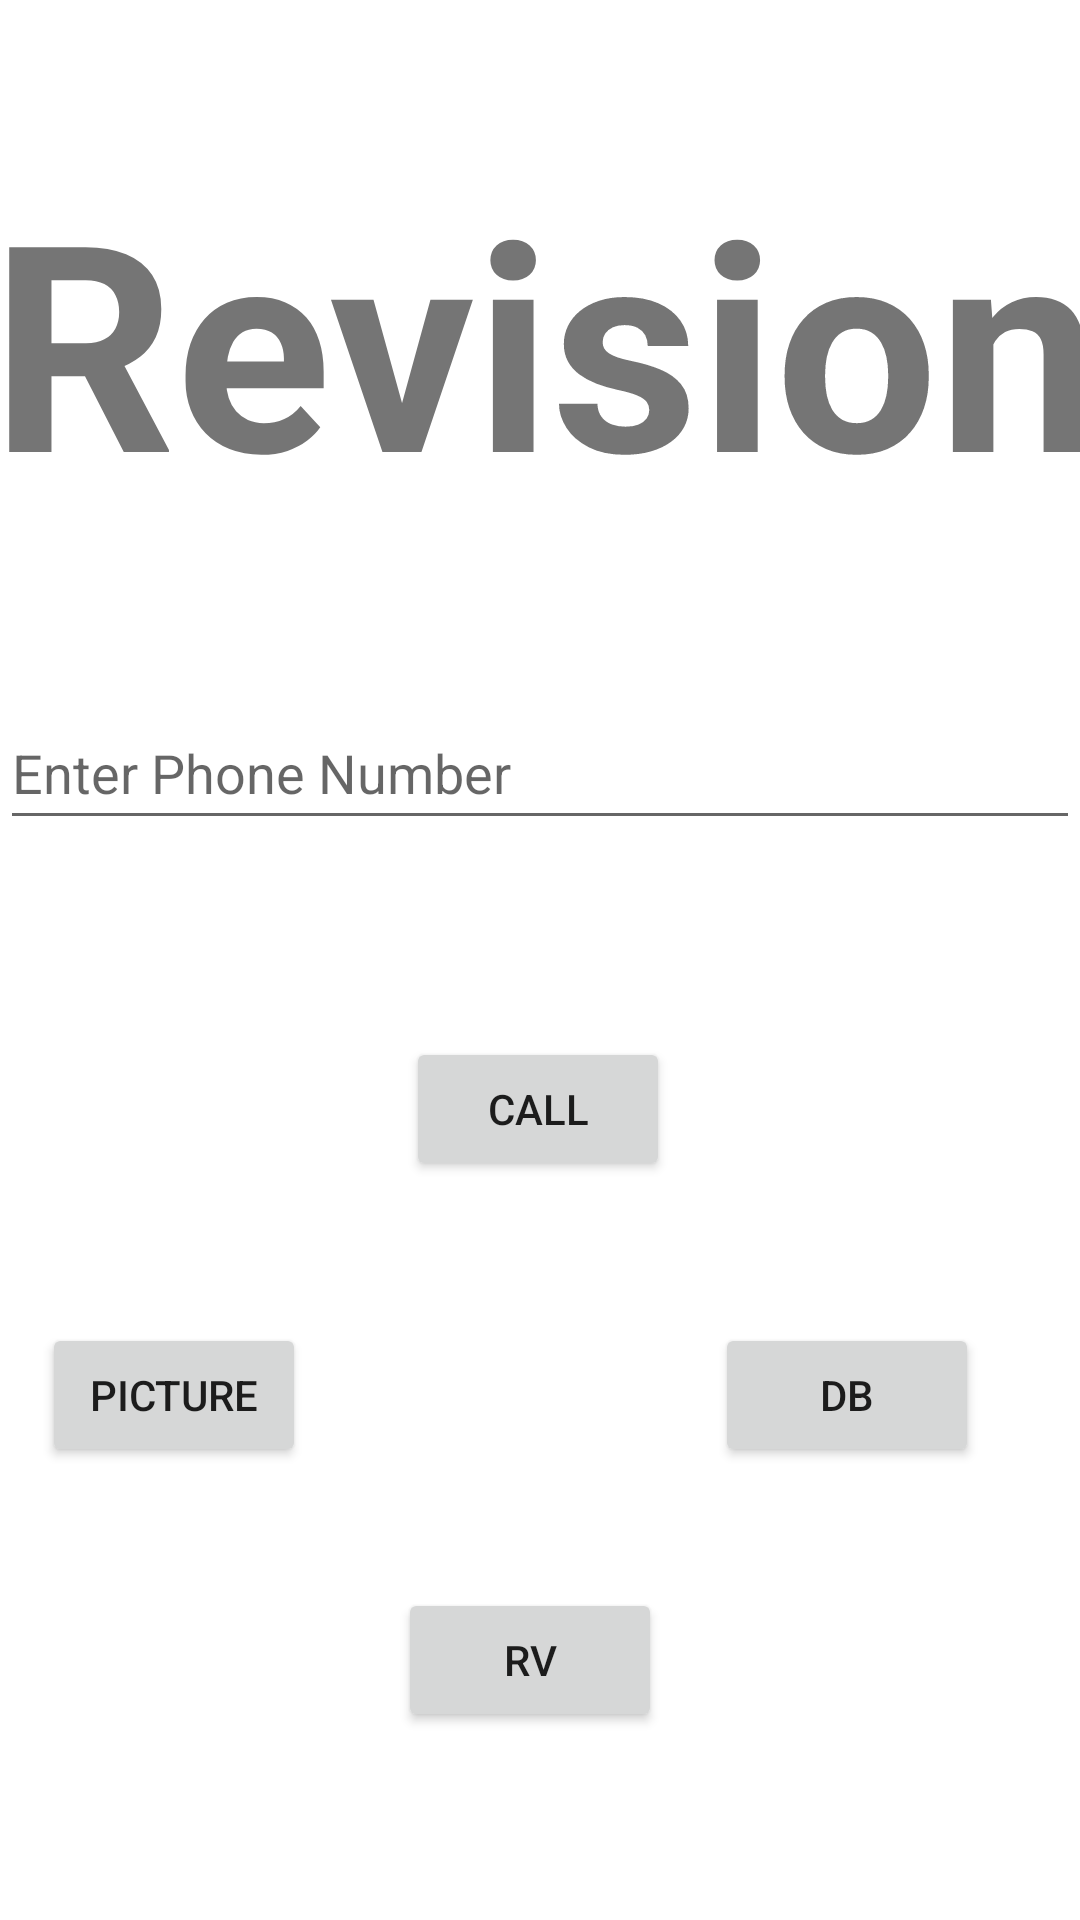

Produce the Android XML layout that renders to this screen, including the resource entries it uses.
<!-- AndroidManifest.xml: application theme Theme.Intent_RV_DB -->
<!-- res/layout/activity_main.xml -->
<?xml version="1.0" encoding="utf-8"?>
<androidx.constraintlayout.widget.ConstraintLayout xmlns:android="http://schemas.android.com/apk/res/android"
    xmlns:app="http://schemas.android.com/apk/res-auto"
    xmlns:tools="http://schemas.android.com/tools"
    android:layout_width="match_parent"
    android:layout_height="match_parent"
    tools:context=".MainActivity">

    <Button
        android:id="@+id/button"
        android:layout_width="wrap_content"
        android:layout_height="wrap_content"
        android:text="call"
        app:layout_constraintBottom_toBottomOf="parent"
        app:layout_constraintEnd_toEndOf="parent"
        app:layout_constraintHorizontal_bias="0.498"
        app:layout_constraintStart_toStartOf="parent"
        app:layout_constraintTop_toTopOf="parent"
        app:layout_constraintVertical_bias="0.584" />

    <EditText
        android:id="@+id/editTextPhone"
        android:layout_width="0dp"
        android:layout_height="wrap_content"
        android:ems="10"
        android:hint="Enter Phone Number"
        android:inputType="phone"
        android:minHeight="48dp"
        app:layout_constraintBottom_toBottomOf="parent"
        app:layout_constraintEnd_toEndOf="parent"
        app:layout_constraintHorizontal_bias="0.0"
        app:layout_constraintStart_toStartOf="parent"
        app:layout_constraintTop_toTopOf="parent"
        app:layout_constraintVertical_bias="0.392" />

    <Button
        android:id="@+id/button2"
        android:layout_width="wrap_content"
        android:layout_height="wrap_content"
        android:text="picture"
        app:layout_constraintBottom_toBottomOf="parent"
        app:layout_constraintEnd_toEndOf="parent"
        app:layout_constraintHorizontal_bias="0.051"
        app:layout_constraintStart_toStartOf="parent"
        app:layout_constraintTop_toTopOf="parent"
        app:layout_constraintVertical_bias="0.745" />

    <Button
        android:id="@+id/button3"
        android:layout_width="wrap_content"
        android:layout_height="wrap_content"
        android:text="DB"
        app:layout_constraintBottom_toBottomOf="parent"
        app:layout_constraintEnd_toEndOf="parent"
        app:layout_constraintHorizontal_bias="0.876"
        app:layout_constraintStart_toStartOf="parent"
        app:layout_constraintTop_toTopOf="parent"
        app:layout_constraintVertical_bias="0.745" />

    <TextView
        android:id="@+id/textView"
        android:layout_width="393dp"
        android:layout_height="207dp"
        android:gravity="center"
        android:text="Revision"
        android:textSize="96sp"
        android:textStyle="bold"
        app:layout_constraintBottom_toBottomOf="parent"
        app:layout_constraintEnd_toEndOf="parent"
        app:layout_constraintHorizontal_bias="0.456"
        app:layout_constraintStart_toStartOf="parent"
        app:layout_constraintTop_toTopOf="parent"
        app:layout_constraintVertical_bias="0.022" />

    <Button
        android:id="@+id/button8"
        android:layout_width="wrap_content"
        android:layout_height="wrap_content"
        android:text="RV"
        app:layout_constraintBottom_toBottomOf="parent"
        app:layout_constraintEnd_toEndOf="parent"
        app:layout_constraintHorizontal_bias="0.488"
        app:layout_constraintStart_toStartOf="parent"
        app:layout_constraintTop_toTopOf="parent"
        app:layout_constraintVertical_bias="0.894" />
</androidx.constraintlayout.widget.ConstraintLayout>
<!-- resources referenced by this layout -->
<resources>
  <style name="Theme.Intent_RV_DB" parent="Theme.MaterialComponents.DayNight.DarkActionBar">
          
          <item name="colorPrimary">@color/purple_500</item>
          <item name="colorPrimaryVariant">@color/purple_700</item>
          <item name="colorOnPrimary">@color/white</item>
          
          <item name="colorSecondary">@color/teal_200</item>
          <item name="colorSecondaryVariant">@color/teal_700</item>
          <item name="colorOnSecondary">@color/black</item>
          
          <item name="android:statusBarColor">?attr/colorPrimaryVariant</item>
          
      </style>
  <!-- not gathered from this repository: default colours our renderer supplied (Android Studio template values) -->
  <color name="purple_500">#FF6200EE</color>
  <color name="purple_700">#FF3700B3</color>
  <color name="teal_200">#FF03DAC5</color>
  <color name="teal_700">#FF018786</color>
  <color name="black">#FF000000</color>
  <color name="white">#FFFFFFFF</color>
</resources>
